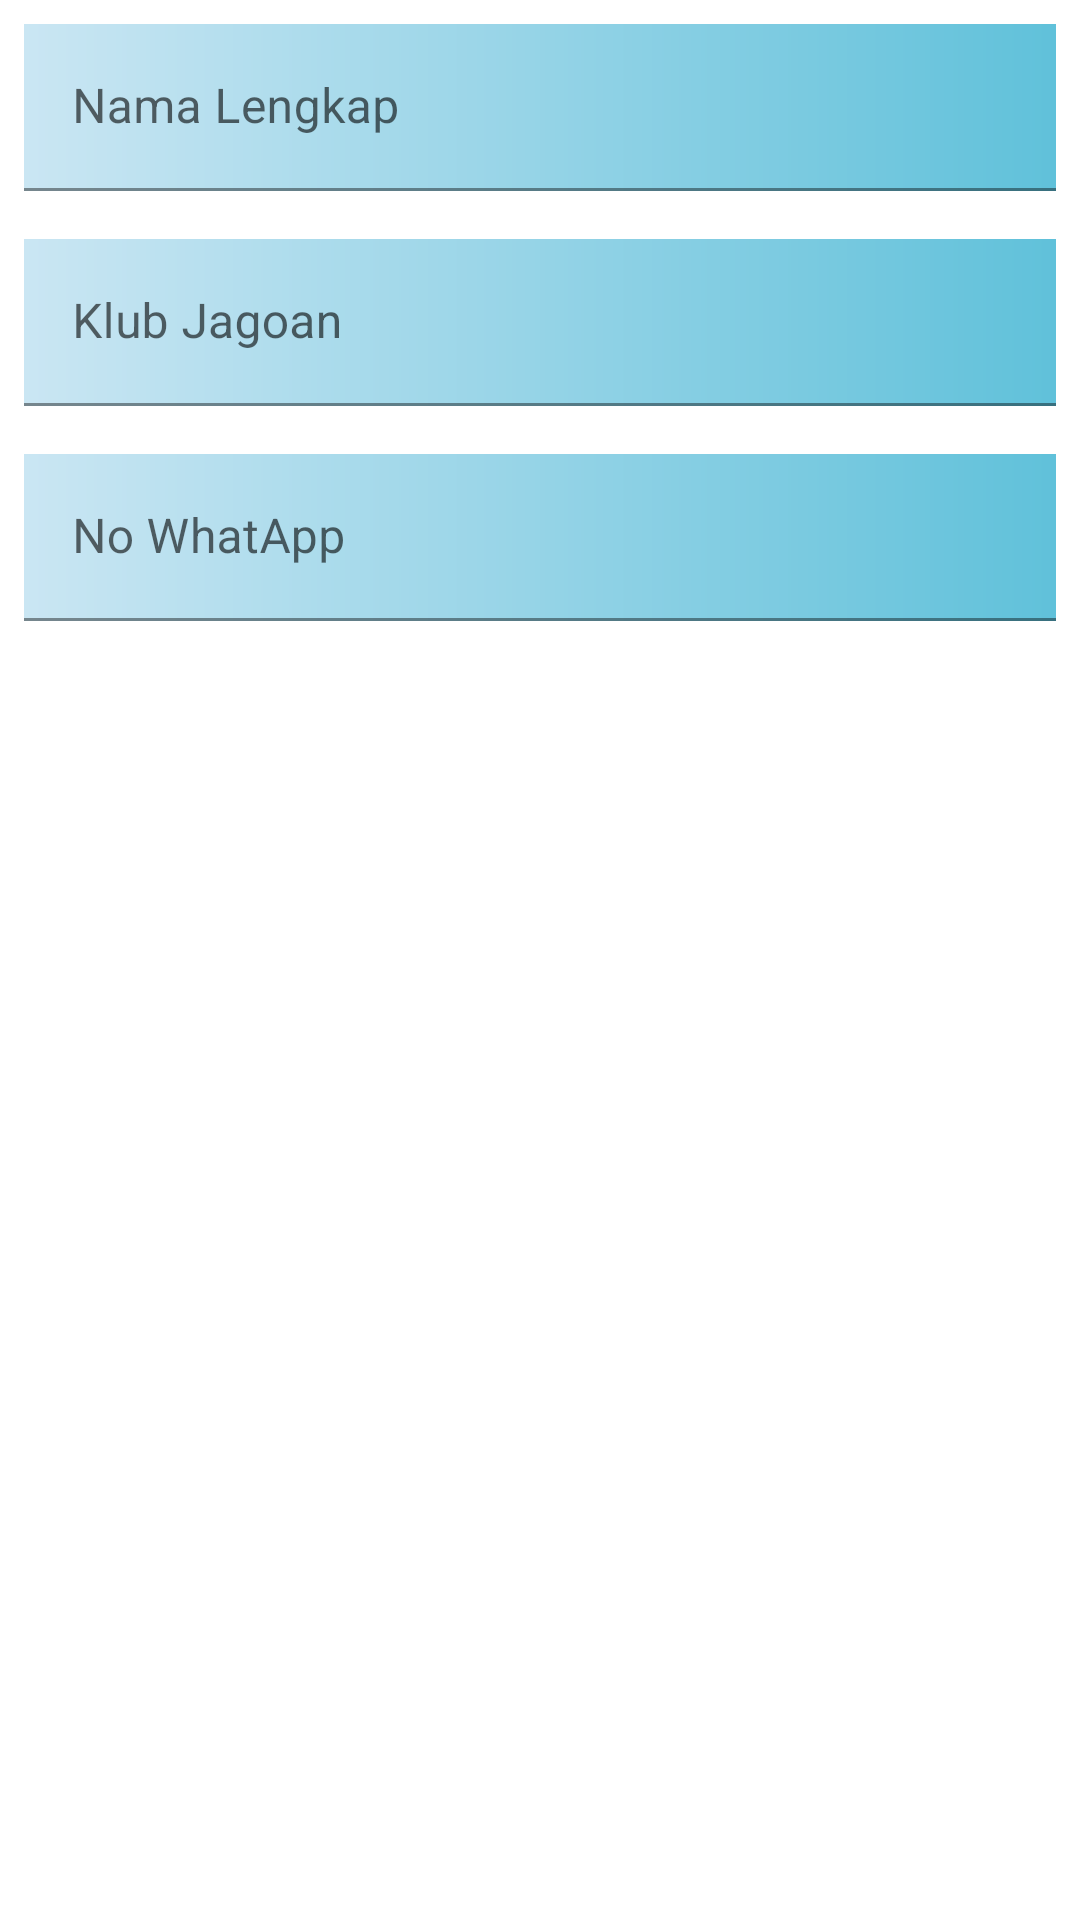

Write the Android layout XML for this screen, with the resource values it uses.
<!-- AndroidManifest.xml: application theme Theme.HandoyoArdi_A11201911829 -->
<!-- res/layout/daftar_activity.xml -->
<?xml version="1.0" encoding="utf-8"?>
<LinearLayout
    xmlns:android="http://schemas.android.com/apk/res/android"
    android:layout_width="match_parent"
    android:layout_height="wrap_content"
    android:orientation="vertical">

    <com.google.android.material.textfield.TextInputLayout
        android:layout_width="match_parent"
        android:layout_height="wrap_content">

        <EditText
            android:layout_width="match_parent"
            android:layout_height="wrap_content"
            android:layout_margin="8dp"
            android:background="@drawable/gradient"
            android:hint="Nama Lengkap"
            android:inputType="textCapWords"/>

    </com.google.android.material.textfield.TextInputLayout>

    <com.google.android.material.textfield.TextInputLayout
        android:layout_width="match_parent"
        android:layout_height="wrap_content">

        <EditText
            android:layout_width="match_parent"
            android:layout_height="wrap_content"
            android:layout_margin="8dp"
            android:background="@drawable/gradient"
            android:hint="Klub Jagoan"
            android:inputType="textCapWords"/>

    </com.google.android.material.textfield.TextInputLayout>

    <com.google.android.material.textfield.TextInputLayout
        android:layout_width="match_parent"
        android:layout_height="wrap_content">

        <EditText
            android:layout_width="match_parent"
            android:layout_height="wrap_content"
            android:background="@drawable/gradient"
            android:layout_margin="8dp"
            android:hint="No WhatApp"
            android:inputType="phone"/>

    </com.google.android.material.textfield.TextInputLayout>


</LinearLayout>
<!-- resources referenced by this layout -->
<resources>
  <!-- drawable gradient (drawable) -->
  <?xml version="1.0" encoding="utf-8"?>
  <shape xmlns:android="http://schemas.android.com/apk/res/android">
  
      <gradient
          android:type="linear"
          android:angle="0"
          android:startColor="#CAE6F3"
          android:endColor="#60C1DA"
  
          >
  
      </gradient>
  
  
  </shape>
  <style name="Theme.HandoyoArdi_A11201911829" parent="Theme.MaterialComponents.DayNight.DarkActionBar">
          
          <item name="colorPrimary">@color/purple_500</item>
          <item name="colorPrimaryVariant">@color/purple_700</item>
          <item name="colorOnPrimary">@color/white</item>
          
          <item name="colorSecondary">@color/teal_200</item>
          <item name="colorSecondaryVariant">@color/teal_700</item>
          <item name="colorOnSecondary">@color/black</item>
          
          <item name="android:statusBarColor" tools:targetApi="l">?attr/colorPrimaryVariant</item>
          
      </style>
  <color name="purple_500">#057571</color>
  <color name="purple_700">#004967</color>
  <color name="white">#FFFFFFFF</color>
  <color name="teal_200">#FF03DAC5</color>
  <color name="teal_700">#FF018786</color>
  <color name="black">#FF000000</color>
</resources>
